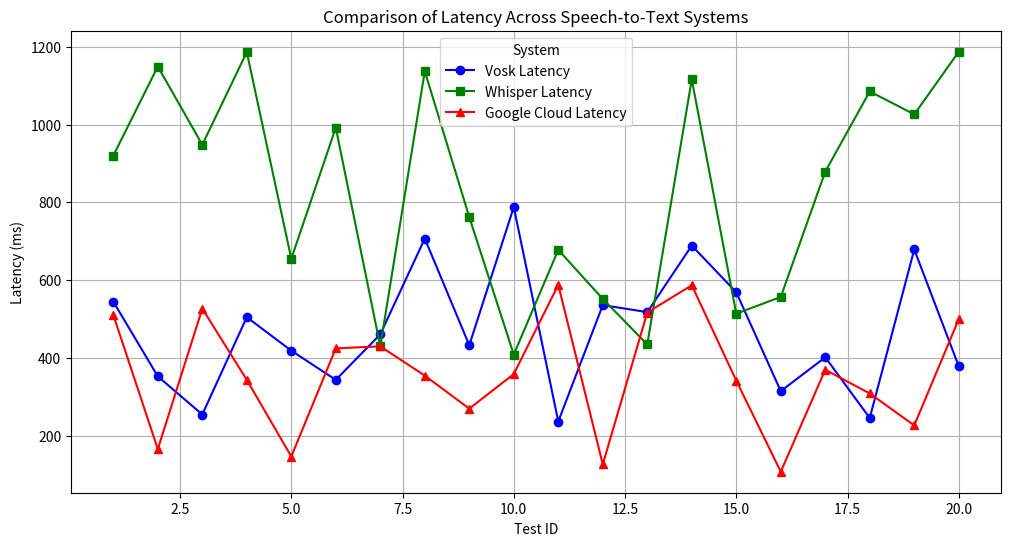

Write the Python code that produced this figure.
import pandas as pd
import matplotlib.pyplot as plt

# Re-creating the dataset since the file wasn't found
data = {
    "Test_ID": [1, 2, 3, 4, 5, 6, 7, 8, 9, 10, 11, 12, 13, 14, 15, 16, 17, 18, 19, 20],
    "Audio_Length_Seconds": [
        147,
        240,
        56,
        231,
        22,
        157,
        193,
        109,
        69,
        166,
        105,
        261,
        282,
        89,
        77,
        72,
        248,
        87,
        247,
        278,
    ],
    "Vosk_Latency_ms": [
        545,
        353,
        255,
        505,
        419,
        344,
        461,
        707,
        433,
        788,
        237,
        536,
        518,
        689,
        569,
        315,
        402,
        246,
        679,
        379,
    ],
    "Whisper_Latency_ms": [
        920,
        1149,
        948,
        1186,
        655,
        992,
        430,
        1137,
        762,
        409,
        678,
        552,
        435,
        1116,
        514,
        557,
        879,
        1085,
        1026,
        1187,
    ],
    "Google_Cloud_Latency_ms": [
        511,
        166,
        527,
        344,
        147,
        425,
        430,
        355,
        270,
        359,
        588,
        127,
        517,
        587,
        342,
        108,
        370,
        309,
        227,
        500,
    ],
}

# Convert to DataFrame
latency_data = pd.DataFrame(data)

# Plotting the data
plt.figure(figsize=(12, 6))

# Plot latency for each system
plt.plot(
    latency_data["Test_ID"],
    latency_data["Vosk_Latency_ms"],
    marker="o",
    color="blue",
    label="Vosk Latency",
)
plt.plot(
    latency_data["Test_ID"],
    latency_data["Whisper_Latency_ms"],
    marker="s",
    color="green",
    label="Whisper Latency",
)
plt.plot(
    latency_data["Test_ID"],
    latency_data["Google_Cloud_Latency_ms"],
    marker="^",
    color="red",
    label="Google Cloud Latency",
)

# Add titles and labels
plt.title("Comparison of Latency Across Speech-to-Text Systems")
plt.xlabel("Test ID")
plt.ylabel("Latency (ms)")
plt.legend(title="System")
plt.grid(True)

# Save the plot to a file
output_image_path = "./latency_chart.png"
plt.savefig(output_image_path)

plt.close()

output_image_path
